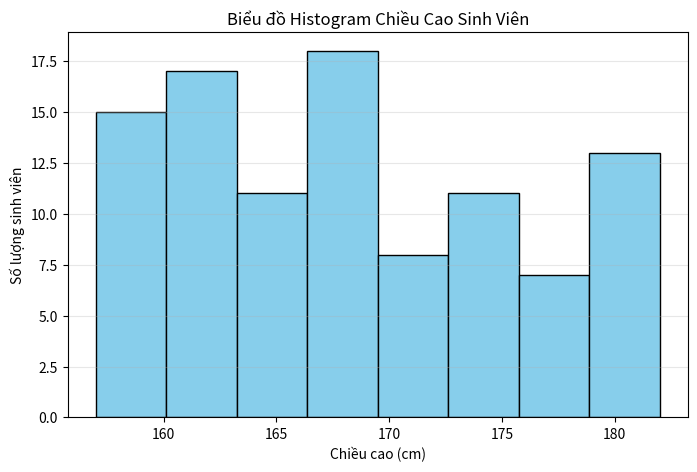

Here is the Python script that generated this plot:
import pandas as pd
import random
# Sinh dữ liệu tự động
students = []
for i in range(1, 101):
    ho = random.choice(["Nguyen", "Tran", "Le", "Pham", "Hoang"])
    ten_dem = random.choice(["Van", "Thi"])
    ten = random.choice(["An", "Bich", "Cuong", "Dao", "Duc", "Hoa", "Hung", "Lan", "Long", "Mai", 
                         "Minh", "Nga", "Nam", "Oanh", "Phuc", "Quyen", "Son", "Thao", "Tien", "Trang"])
    ho_ten = f"{ho} {ten_dem} {ten}"
    mssv = f"SV{i:03d}"
    chieu_cao = random.randint(157, 182)
    students.append({"HoTen": ho_ten, "MSSV": mssv, "ChieuCao": chieu_cao})

# Tạo DataFrame
df = pd.DataFrame(students)

# Xuất ra CSV
df.to_csv("dataset_sinhvien.csv", index=False)

print(df)

import pandas as pd
import matplotlib.pyplot as plt
import random

# Sinh dữ liệu mẫu
students = []
for i in range(1, 101):
    ho = random.choice(["Nguyen", "Tran", "Le", "Pham", "Hoang"])
    ten_dem = random.choice(["Van", "Thi"])
    ten = random.choice(["An", "Bich", "Cuong", "Dao", "Duc", "Hoa", "Hung", "Lan", "Long", "Mai",
                         "Minh", "Nga", "Nam", "Oanh", "Phuc", "Quyen", "Son", "Thao", "Tien", "Trang"])
    ho_ten = f"{ho} {ten_dem} {ten}"
    mssv = f"SV{i:03d}"
    chieu_cao = random.randint(157, 182)
    students.append({"HoTen": ho_ten, "MSSV": mssv, "ChieuCao": chieu_cao})

# Tạo DataFrame
df = pd.DataFrame(students)

# Vẽ biểu đồ histogram
plt.figure(figsize=(8, 5))
plt.hist(df["ChieuCao"], bins=8, color="skyblue", edgecolor="black")
plt.title("Biểu đồ Histogram Chiều Cao Sinh Viên")
plt.xlabel("Chiều cao (cm)")
plt.ylabel("Số lượng sinh viên")
plt.grid(axis="y", alpha=0.3)
plt.show()
